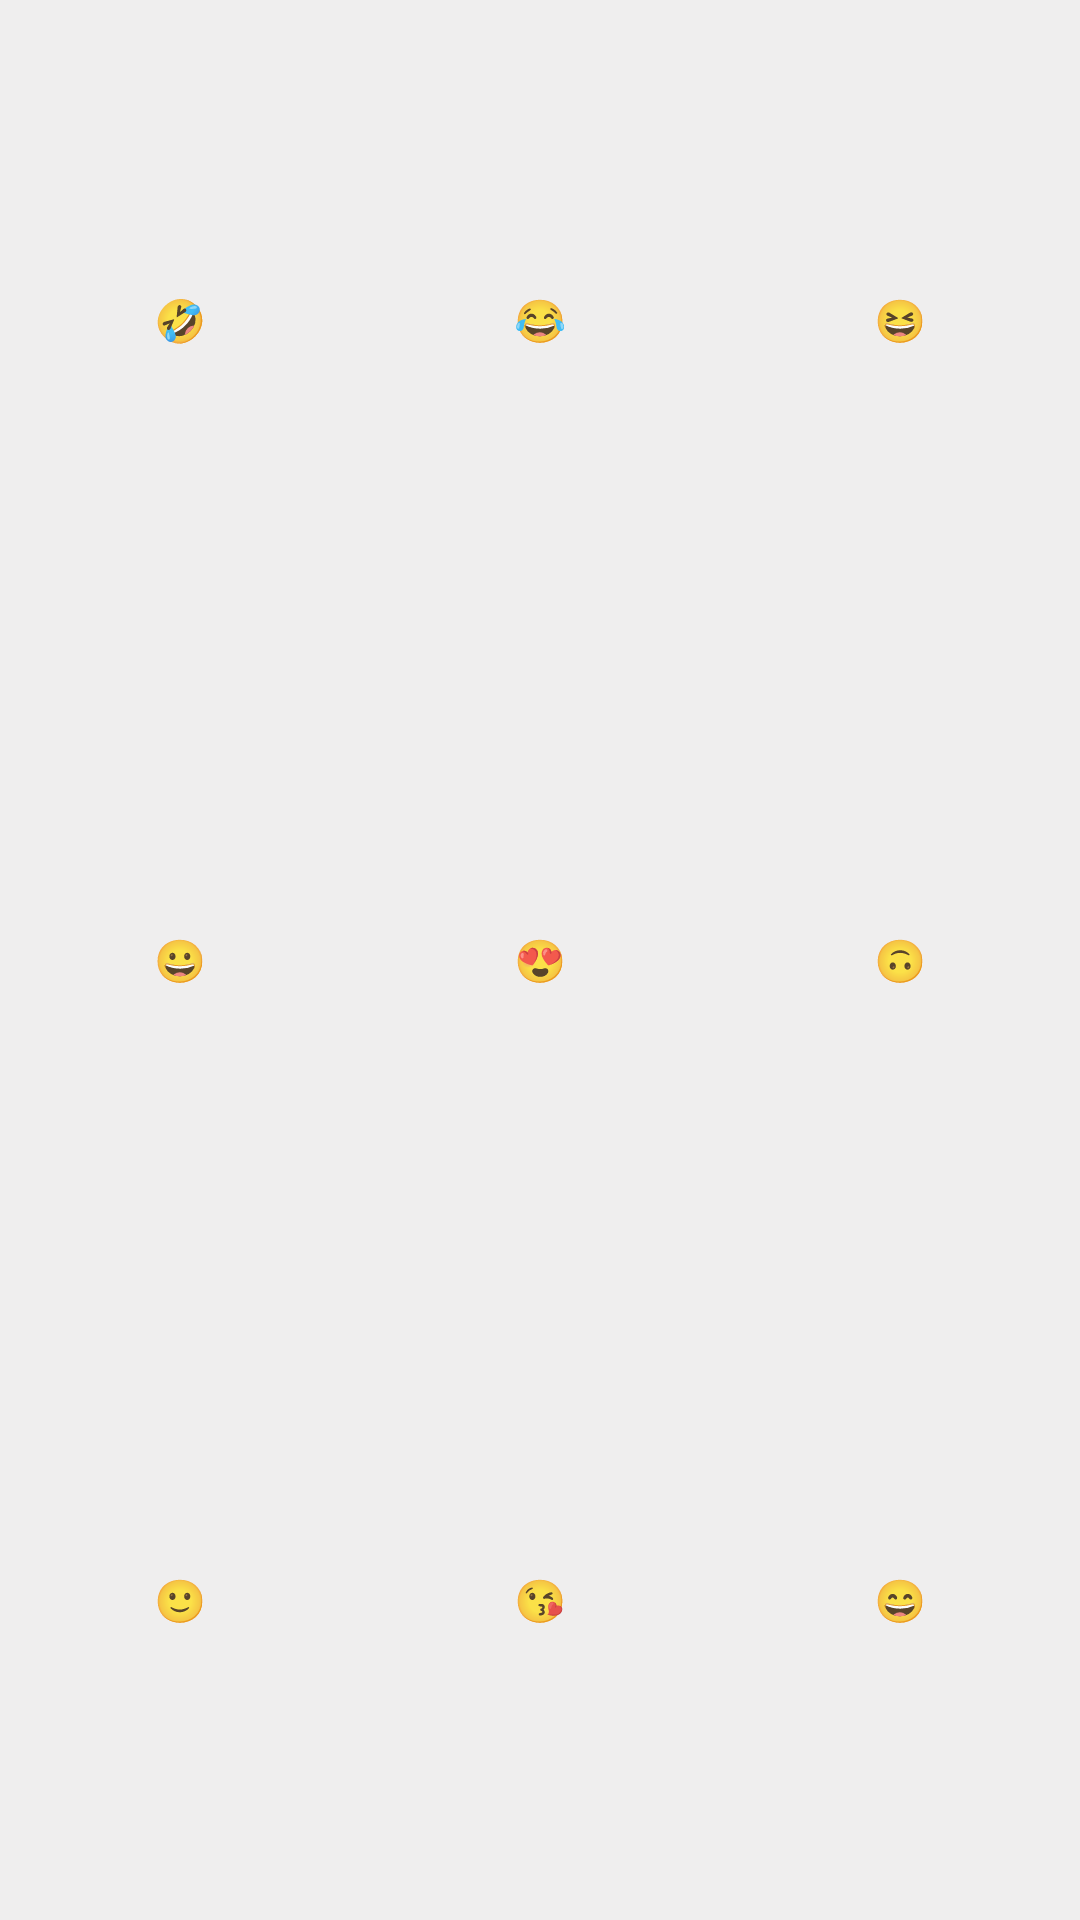

Here is an Android app screen rendered from its layout file. Give the layout XML and the strings, colors and styles it references.
<!-- AndroidManifest.xml: application theme Theme.WeLink -->
<!-- res/layout/fragment_emoji_selections.xml -->
<?xml version="1.0" encoding="utf-8"?>

<androidx.constraintlayout.widget.ConstraintLayout xmlns:android="http://schemas.android.com/apk/res/android"
    xmlns:app="http://schemas.android.com/apk/res-auto"
    android:layout_width="fill_parent"
    android:layout_height="fill_parent">

    <TableLayout
        android:id="@+id/emoji_table"
        android:layout_width="fill_parent"
        android:layout_height="fill_parent"
        android:background="#EFEEEE"
        app:layout_constraintBottom_toBottomOf="parent"
        app:layout_constraintEnd_toEndOf="parent"
        app:layout_constraintStart_toStartOf="parent"
        app:layout_constraintTop_toTopOf="parent">

        <TableRow
            android:id="@+id/emoji_row_1"
            android:layout_width="0dp"
            android:layout_height="0dp"
            android:layout_weight="1">

            <Button
                android:id="@+id/button1"
                style="@style/Widget.AppCompat.Button.Borderless"
                android:layout_width="0dp"
                android:layout_height="match_parent"
                android:layout_weight="1"
                android:text="@string/rolling_on_the_floor_laughing" />

            <Button
                android:id="@+id/button2"
                style="@style/Widget.AppCompat.Button.Borderless"
                android:layout_width="0dp"
                android:layout_height="match_parent"
                android:layout_weight="1"
                android:text="@string/face_with_tears_of_joy" />

            <Button
                android:id="@+id/button3"
                style="@style/Widget.AppCompat.Button.Borderless"
                android:layout_width="0dp"
                android:layout_height="match_parent"
                android:layout_weight="1"
                android:text="@string/grinning_squinting_face" />

        </TableRow>

        <TableRow
            android:id="@+id/emoji_row_2"
            android:layout_width="0dp"
            android:layout_height="0dp"
            android:layout_weight="1">

            <Button
                android:id="@+id/button4"
                style="@style/Widget.AppCompat.Button.Borderless"
                android:layout_width="0dp"
                android:layout_height="match_parent"
                android:layout_weight="1"
                android:text="@string/grinning_face" />

            <Button
                android:id="@+id/button6"
                style="@style/Widget.AppCompat.Button.Borderless"
                android:layout_width="0dp"
                android:layout_height="match_parent"
                android:layout_weight="1"
                android:text="@string/smiling_face_with_heart_eyes" />

            <Button
                android:id="@+id/button5"
                style="@style/Widget.AppCompat.Button.Borderless"
                android:layout_width="0dp"
                android:layout_height="match_parent"
                android:layout_weight="1"
                android:text="@string/upside_down_face" />
        </TableRow>

        <TableRow
            android:id="@+id/emoji_row_3"
            android:layout_width="0dp"
            android:layout_height="0dp"
            android:layout_weight="1">

            <Button
                android:id="@+id/button7"
                style="@style/Widget.AppCompat.Button.Borderless"
                android:layout_width="0dp"
                android:layout_height="match_parent"
                android:layout_weight="1"
                android:text="@string/slightly_smiling_face" />

            <Button
                android:id="@+id/button9"
                style="@style/Widget.AppCompat.Button.Borderless"
                android:layout_width="0dp"
                android:layout_height="match_parent"
                android:layout_weight="1"
                android:text="@string/face_blowing_a_kiss" />

            <Button
                android:id="@+id/button8"
                style="@style/Widget.AppCompat.Button.Borderless"
                android:layout_width="0dp"
                android:layout_height="match_parent"
                android:layout_weight="1"
                android:text="@string/grinning_face_with_smiling_eyes" />
        </TableRow>

    </TableLayout>
</androidx.constraintlayout.widget.ConstraintLayout>
<!-- resources referenced by this layout -->
<resources>
  <string name="face_blowing_a_kiss">😘</string>
  <string name="face_with_tears_of_joy">😂</string>
  <string name="grinning_face">😀</string>
  <string name="grinning_face_with_smiling_eyes">😄</string>
  <string name="grinning_squinting_face">😆</string>
  <string name="rolling_on_the_floor_laughing">🤣</string>
  <string name="slightly_smiling_face">🙂</string>
  <string name="smiling_face_with_heart_eyes">😍</string>
  <string name="upside_down_face">🙃</string>
  <style name="Theme.WeLink" parent="Theme.MaterialComponents.DayNight.NoActionBar">
          
          <item name="colorPrimary">@color/colorPrimary</item>
          <item name="colorPrimaryVariant">@color/colorPrimaryDark</item>
          <item name="colorOnPrimary">@color/textOnPrimary</item>
          
          <item name="colorSecondary">@color/colorSecondary</item>
          <item name="colorSecondaryVariant">@color/colorSecondaryDark</item>
          <item name="colorOnSecondary">@color/textOnSecondary</item>
          
          <item name="android:statusBarColor" tools:targetApi="l">?attr/colorPrimaryVariant</item>
          
          <item name="windowNoTitle">true</item>
          <item name="windowActionBar">false</item>
          <item name="android:windowContentOverlay">@null</item>
          <item name="android:colorBackground">@color/colorBackground</item>
  
      </style>
  <color name="colorPrimary">#1976d2</color>
  <color name="colorPrimaryDark">#004ba0</color>
  <color name="textOnPrimary">#FFFFFF</color>
  <color name="colorSecondary">#fdd835</color>
  <color name="colorSecondaryDark">#c6a700</color>
  <color name="textOnSecondary">#000000</color>
  <color name="colorBackground">#eeeeee</color>
</resources>
